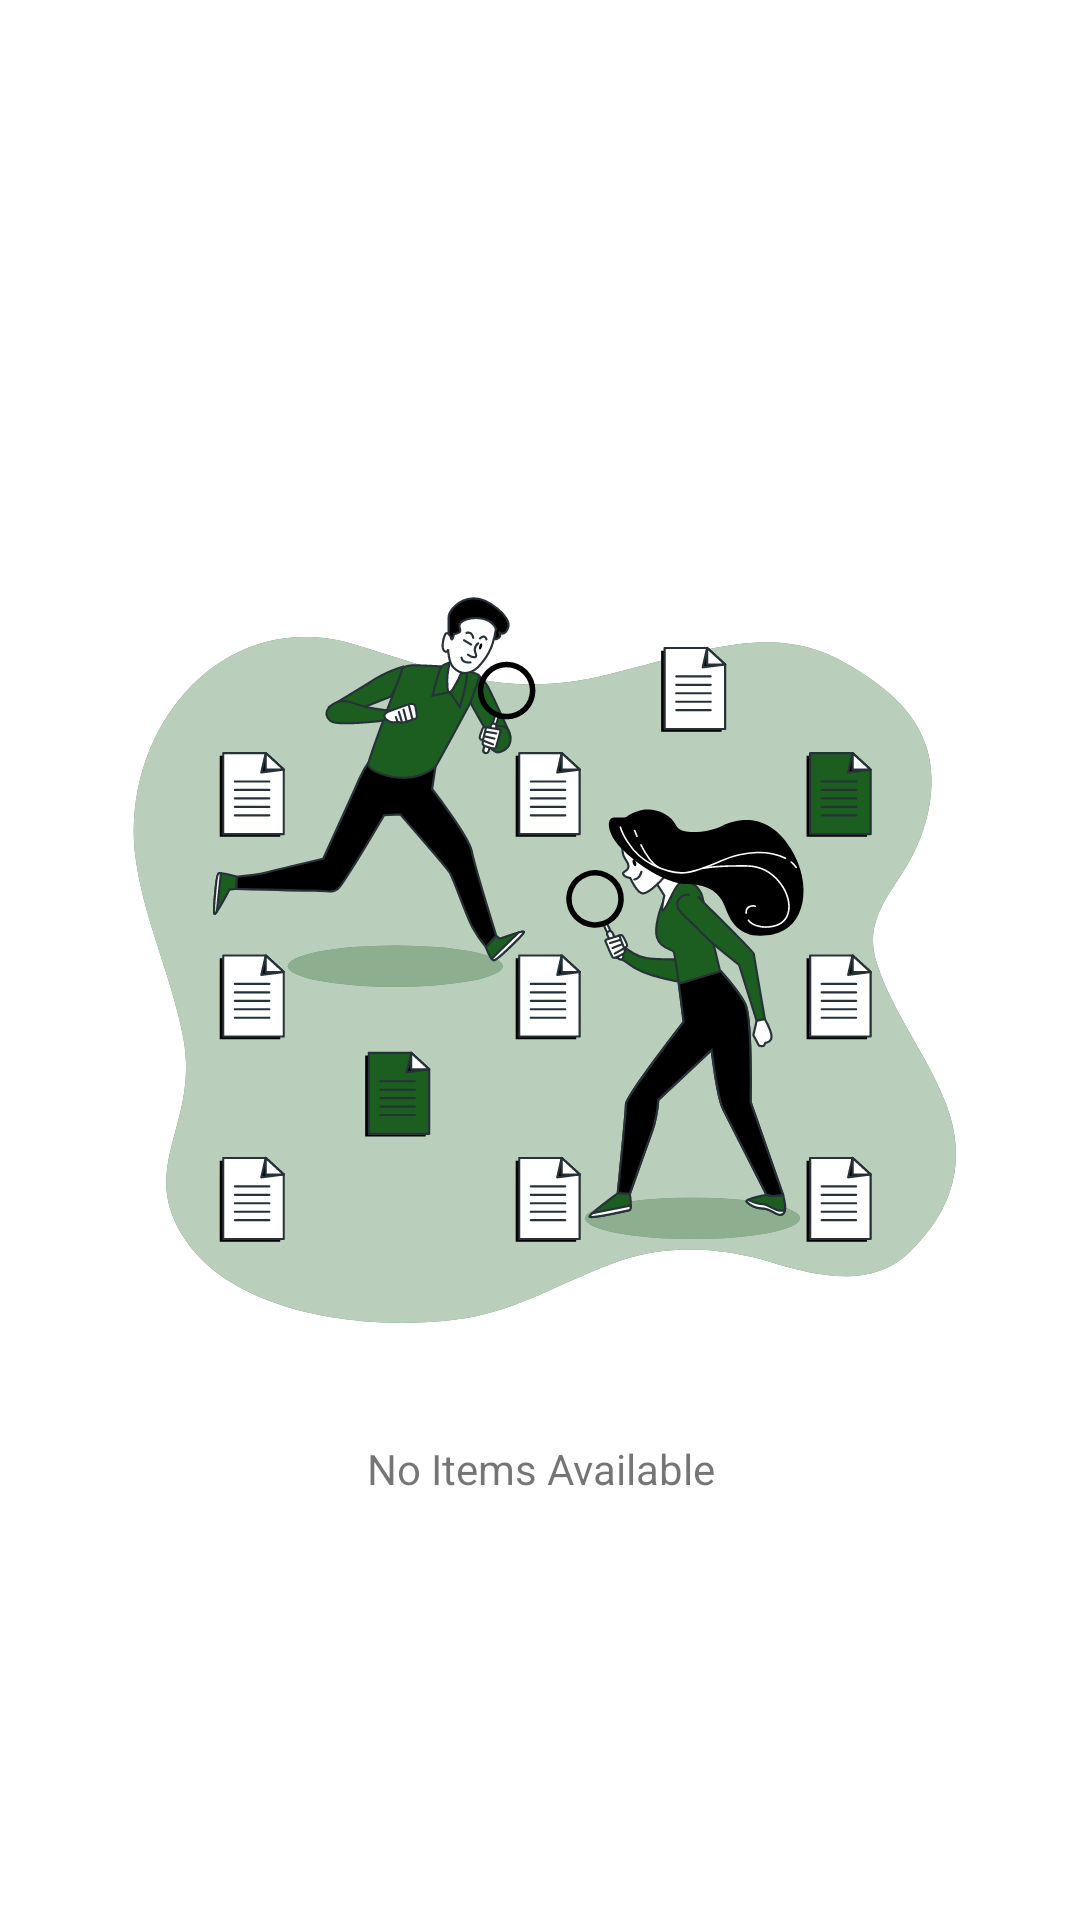

Write the Android layout XML for this screen, with the resource values it uses.
<!-- AndroidManifest.xml: application theme Theme.NewsApp -->
<!-- res/layout/fragment_home.xml -->
<?xml version="1.0" encoding="utf-8"?>
<layout xmlns:android="http://schemas.android.com/apk/res/android"
    xmlns:tools="http://schemas.android.com/tools"
    xmlns:app="http://schemas.android.com/apk/res-auto">

    <RelativeLayout
        android:layout_width="match_parent"
        android:layout_height="match_parent"
        tools:context=".ui.fragments.Home">

        <ImageView
            android:id="@+id/image"
            android:layout_width="match_parent"
            android:layout_height="300dp"
            android:scaleType="centerCrop"
            app:srcCompat="@drawable/no_item"
            android:layout_centerInParent="true"/>

        <TextView
            android:layout_width="match_parent"
            android:layout_height="wrap_content"
            android:textSize="14sp"
            android:text="@string/no_items_available"
            android:layout_below="@id/image"
            android:layout_marginTop="10dp"
            android:gravity="center_horizontal"/>

    </RelativeLayout>

</layout>
<!-- resources referenced by this layout -->
<resources>
  <!-- drawable no_item: vector/xml drawable (drawable, 40644 chars, omitted) -->
  <string name="no_items_available">No Items Available</string>
  <style name="Theme.NewsApp" parent="Theme.MaterialComponents.DayNight.DarkActionBar">
          
          <item name="colorPrimary">@color/dark_green</item>
          <item name="colorPrimaryVariant">@color/dark_green</item>
          <item name="colorOnPrimary">@color/dark_green</item>
          
          <item name="colorSecondary">@color/dark_green</item>
          <item name="colorSecondaryVariant">@color/dark_green</item>
          <item name="colorOnSecondary">@color/dark_green</item>
          
          <item name="android:statusBarColor" tools:targetApi="l">?attr/colorPrimaryVariant</item>
          
  
          
          <item name="alertDialogTheme">@style/MyAlertDialogTheme</item>
          <item name="android:textSize">12sp</item>
      </style>
  <color name="dark_green">#1B5E20</color>
  <style name="MyAlertDialogTheme" parent="@android:style/Theme.Material.Light.Dialog.Alert" tools:targetApi="lollipop">
          <item name="android:textSize">12sp</item>
      </style>
</resources>
